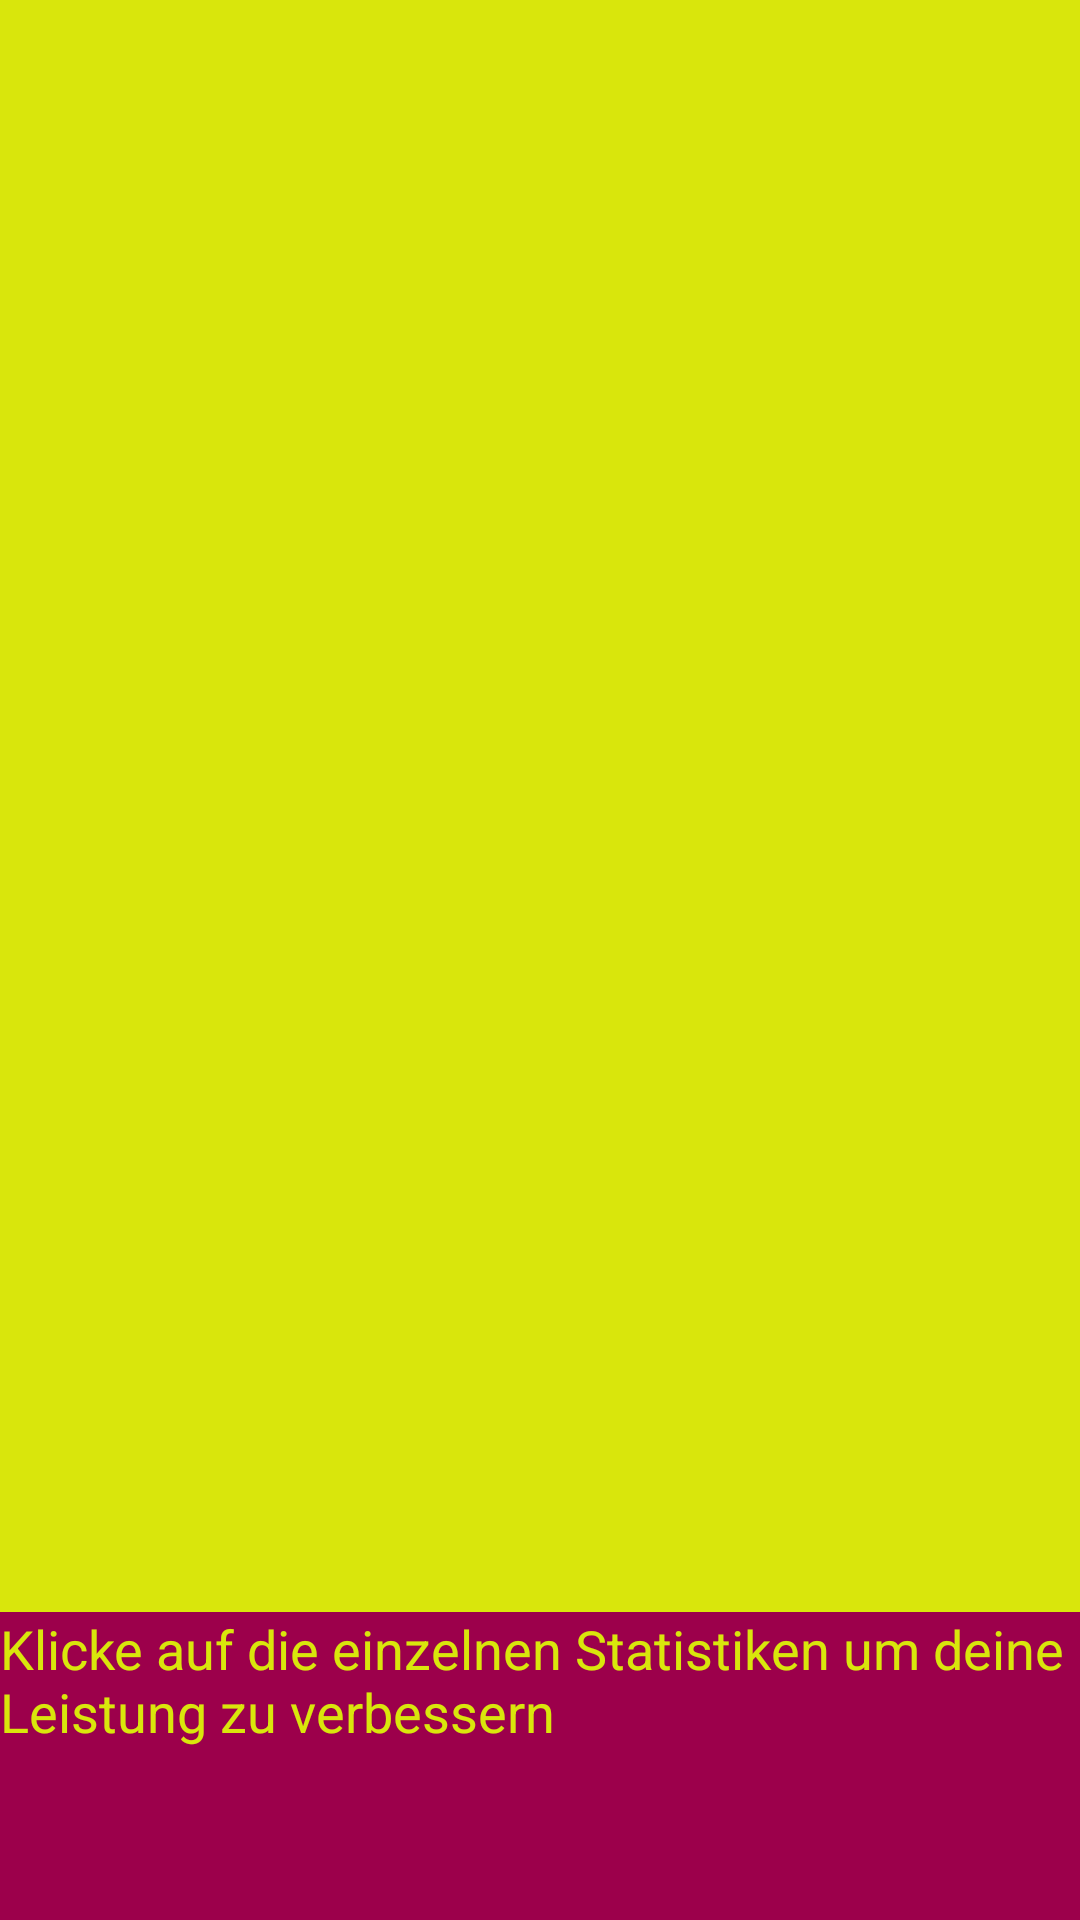

Produce the Android XML layout that renders to this screen, including the resource entries it uses.
<!-- AndroidManifest.xml: application theme AppTheme -->
<!-- res/layout/overall_statistics.xml -->
<?xml version="1.0" encoding="utf-8"?>
<LinearLayout xmlns:android="http://schemas.android.com/apk/res/android"
    android:orientation="vertical" android:layout_width="match_parent"
    android:background="@color/HeidenelkenrotOriginal"
    android:layout_height="match_parent"
    android:weightSum="1">


    <GridView
        android:layout_width="match_parent"
        android:layout_height="391dp"
        android:background="@color/GelbHeller"
        android:id="@+id/stats_list_view"
        android:numColumns="4"
        android:layout_weight="0.72"></GridView>

    <TextView
        android:layout_width="wrap_content"
        android:layout_height="wrap_content"
        android:textAppearance="?android:attr/textAppearanceMedium"
        android:text="@string/grid_explanation"
        android:textColor="@color/GelbHeller"
        android:layout_gravity="center"
        android:id="@+id/textView" />





</LinearLayout>
<!-- resources referenced by this layout -->
<resources>
  <color name="GelbHeller">#D9E60C</color>
  <color name="HeidenelkenrotOriginal">#9C004B</color>
  <string name="grid_explanation">Klicke auf die einzelnen Statistiken um deine Leistung zu verbessern</string>
</resources>
